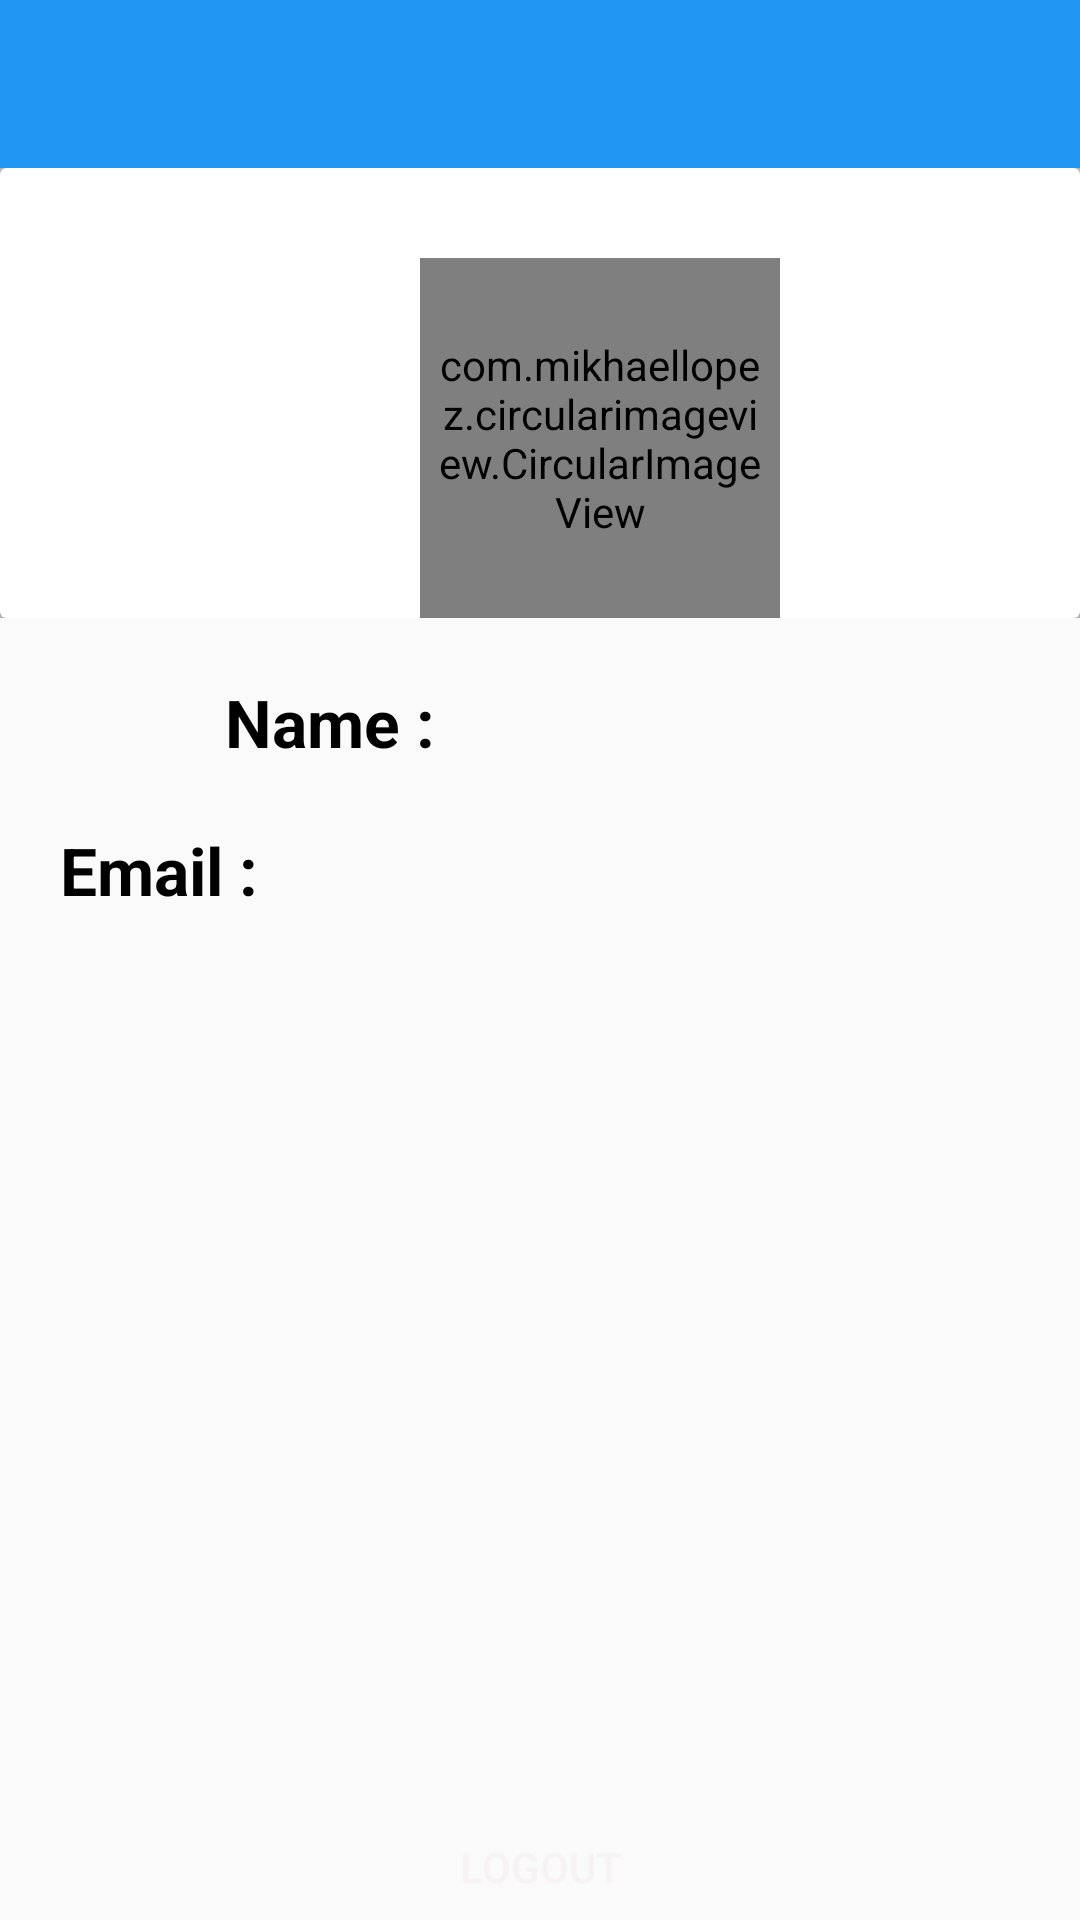

Produce the Android XML layout that renders to this screen, including the resource entries it uses.
<!-- AndroidManifest.xml: application theme AppTheme -->
<!-- res/layout/activity_profile.xml -->
<?xml version="1.0" encoding="utf-8"?>
<LinearLayout xmlns:android="http://schemas.android.com/apk/res/android"
    xmlns:app="http://schemas.android.com/apk/res-auto"
    xmlns:tools="http://schemas.android.com/tools"
    android:layout_width="match_parent"
    android:layout_height="match_parent"
    tools:context=".ProfileActivity"
    android:orientation="vertical">
    <androidx.appcompat.widget.Toolbar
        android:id="@+id/toolprofile"
        android:layout_width="match_parent"
        android:layout_height="wrap_content"
        android:background="@color/colorPrimary"
        app:titleTextColor="@color/colorwhite"
        android:theme="@style/BaseTheme"
        >
    </androidx.appcompat.widget.Toolbar>

    <androidx.constraintlayout.widget.ConstraintLayout
        android:layout_width="match_parent"
        android:layout_height="match_parent">


        <LinearLayout
            android:id="@+id/linearprofile"
            android:layout_width="match_parent"
            android:layout_height="wrap_content"
            app:layout_constraintTop_toTopOf="parent"
            app:layout_constraintStart_toStartOf="parent"
            app:layout_constraintEnd_toEndOf="parent"
            android:orientation="vertical"
            android:background="@color/colorlight">
<androidx.constraintlayout.widget.ConstraintLayout
    android:id="@+id/consimageprofile"
    android:layout_width="match_parent"
    android:layout_height="wrap_content"
    android:background="@color/colorlight">


<androidx.cardview.widget.CardView
    android:id="@+id/cardimageprofile"
    android:layout_width="match_parent"
    android:layout_height="wrap_content"
    android:background="@color/colorlight"
    app:layout_constraintTop_toTopOf="parent"
    app:layout_constraintStart_toStartOf="parent"
    app:layout_constraintEnd_toEndOf="parent"
    >



        <com.mikhaellopez.circularimageview.CircularImageView
            android:id="@+id/ivProfile"
            android:layout_width="120dp"
            android:layout_height="120dp"
            android:layout_alignParentTop="true"
            android:layout_centerHorizontal="true"
            android:layout_marginLeft="140dp"
            android:layout_marginTop="30dp"
            android:padding="5dp"
            android:src="@drawable/benz"
            app:civ_border_color="#000000"
            app:layout_constraintEnd_toEndOf="parent"
            app:layout_constraintStart_toStartOf="parent"
            app:layout_constraintTop_toTopOf="parent"

            />
</androidx.cardview.widget.CardView>
</androidx.constraintlayout.widget.ConstraintLayout>
        </LinearLayout>

      <LinearLayout
          android:id="@+id/linearname"
          android:layout_width="match_parent"
          android:layout_height="wrap_content"
          app:layout_constraintTop_toBottomOf="@+id/linearprofile"
          >
        <TextView
            android:id="@+id/tvName"
            android:layout_width="100dp"
            android:layout_height="wrap_content"
            android:layout_centerHorizontal="true"
            android:layout_marginTop="20dp"
            android:gravity="center"
            android:text="Name :"
            android:textSize="22sp"
            android:textStyle="bold"
            android:layout_marginLeft="60dp"
            android:textColor="@android:color/black"
            app:layout_constraintEnd_toEndOf="parent"
            app:layout_constraintStart_toStartOf="parent"
            app:layout_constraintTop_toBottomOf="@+id/linearprofile" />

          <TextView
              android:id="@+id/namedisplay"
              android:layout_width="wrap_content"
              android:layout_height="wrap_content"
              android:layout_marginTop="20dp"
              android:layout_marginLeft="20dp"
              android:textSize="22dp"
              android:textColor="@android:color/black"

              >

          </TextView>
      </LinearLayout>

        <LinearLayout
            android:id="@+id/linearEmail"
            android:layout_width="match_parent"
            android:layout_height="wrap_content"
            app:layout_constraintTop_toBottomOf="@+id/linearname">


        <TextView
            android:id="@+id/tvDescription"
            android:layout_width="wrap_content"
            android:layout_height="wrap_content"
            android:layout_centerHorizontal="true"
            android:layout_marginTop="20dp"
            android:gravity="center"
            android:text="Email :"
            android:textStyle="bold"
            android:textSize="22sp"
            android:textColor="@android:color/black"
            android:layout_marginLeft="20dp"
            app:layout_constraintEnd_toEndOf="parent"
            app:layout_constraintStart_toStartOf="parent"
            app:layout_constraintTop_toBottomOf="@+id/tvName" />

            <TextView
                android:id="@+id/Emaildisplay"
                android:layout_width="wrap_content"
                android:layout_height="wrap_content"
                android:layout_marginTop="20dp"
                android:layout_marginLeft="32.5dp"
                android:textSize="22dp"

                android:textColor="@android:color/black"

                >

            </TextView>


        </LinearLayout>

        <Button
            android:id="@+id/btnedt"
            android:layout_width="100dp"
            android:layout_height="wrap_content"
            android:text="Logout"
            app:layout_constraintBottom_toBottomOf="parent"
            app:layout_constraintEnd_toEndOf="parent"
            app:layout_constraintStart_toStartOf="parent"
            app:layout_constraintTop_toBottomOf="@+id/linearEmail"
            android:background="@drawable/rectangle"
            android:textColor="@color/colorwhite"
            android:layout_marginTop="300dp"/>
    </androidx.constraintlayout.widget.ConstraintLayout>

</LinearLayout>
<!-- resources referenced by this layout -->
<resources>
  <color name="colorPrimary">#2196F3</color>
  <color name="colorlight">#C7C6C4</color>
  <color name="colorwhite">#F7F3F5</color>
  <style name="BaseTheme" parent="Theme.AppCompat.Light.NoActionBar">
          <item name="colorControlNormal">@color/colorwhite</item>
  
      </style>
  <style name="AppTheme" parent="Theme.AppCompat.Light.NoActionBar">
          
          <item name="colorPrimary">@color/colorPrimary</item>
          <item name="colorPrimaryDark">@color/colorPrimaryDark</item>
          <item name="colorAccent">@color/colorAccent</item>
      </style>
  <color name="colorPrimaryDark">#00574B</color>
  <color name="colorAccent">#D81B60</color>
</resources>
